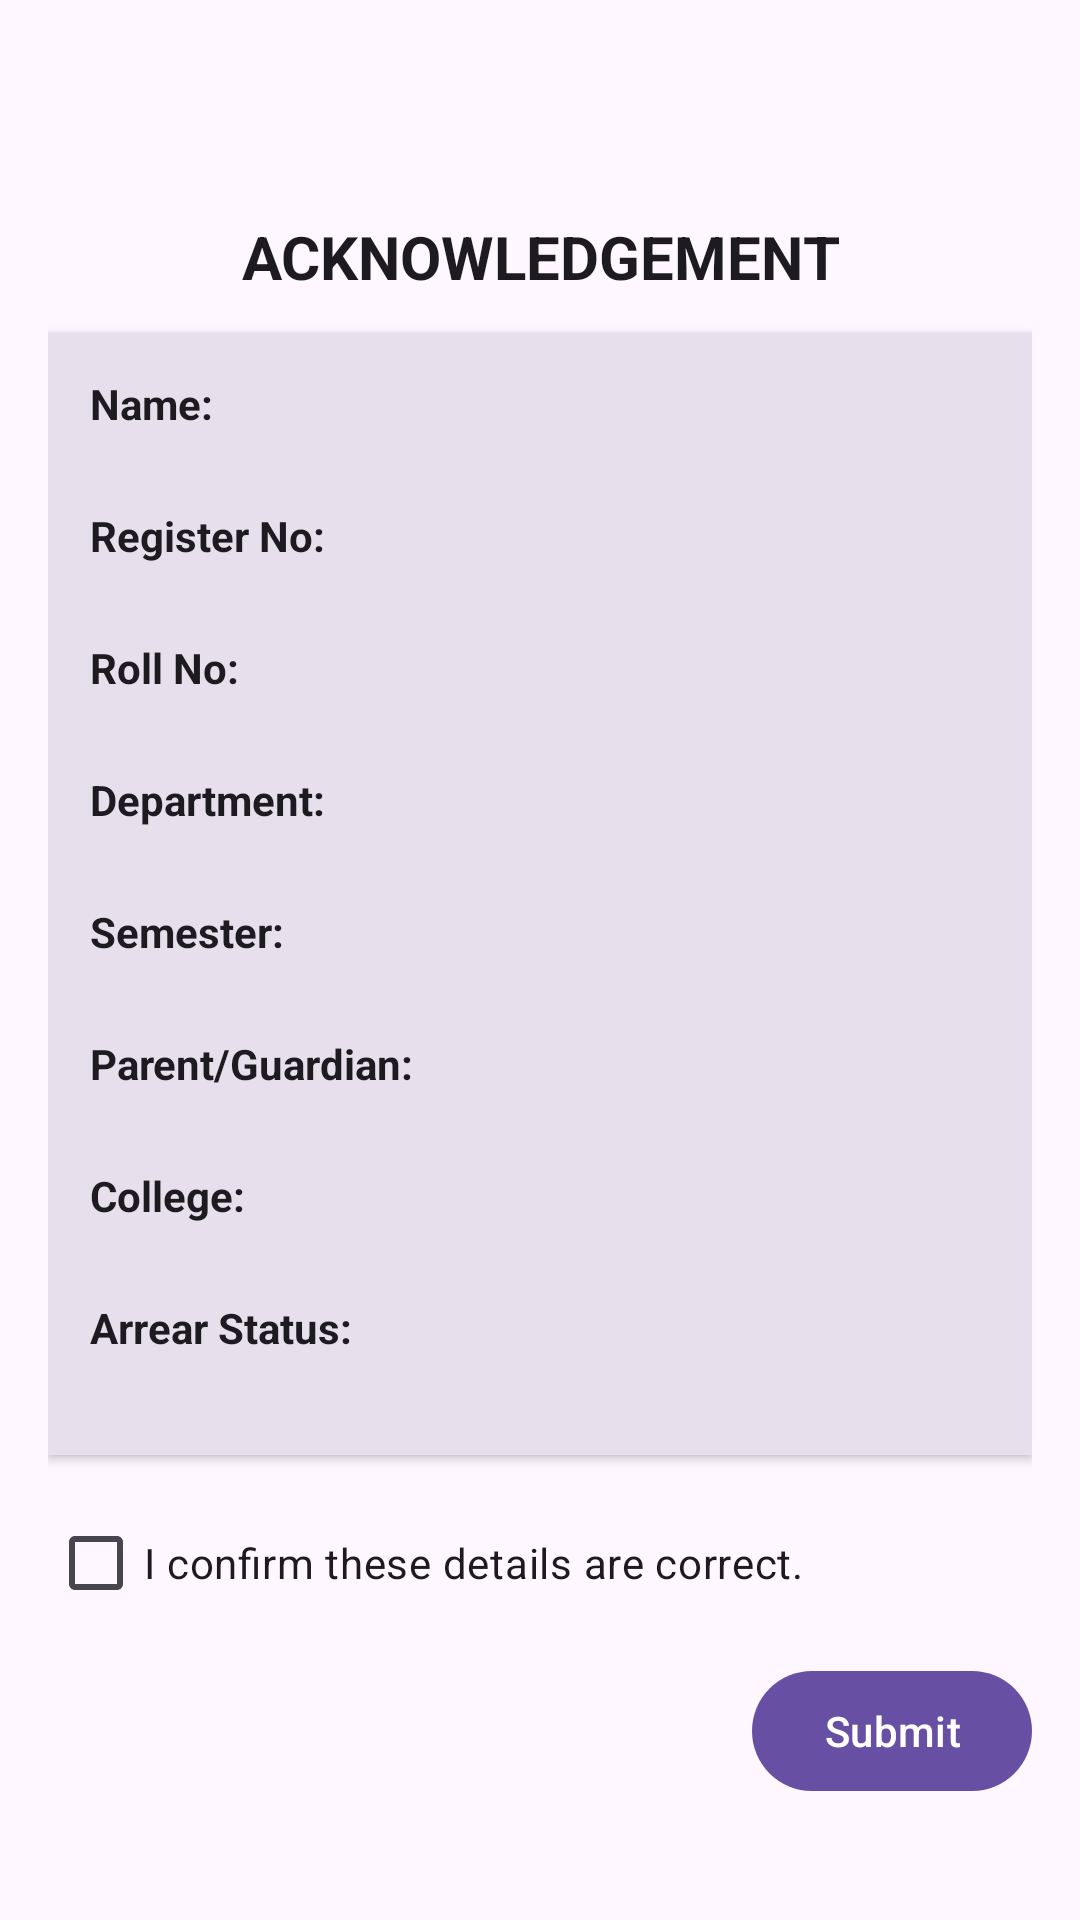

Reconstruct the res/layout file that produces this screen, plus the resources it refers to.
<!-- AndroidManifest.xml: application theme Theme.StudentRegistration -->
<!-- res/layout/activity_acknowledgement.xml -->
<?xml version="1.0" encoding="utf-8"?>
<ScrollView xmlns:android="http://schemas.android.com/apk/res/android"
    android:layout_width="match_parent"
    android:layout_height="match_parent"
    android:padding="16dp"
    android:fitsSystemWindows="true"
    android:fillViewport="true"
    android:background="?attr/colorSurface">

    <LinearLayout
        android:layout_width="match_parent"
        android:layout_height="wrap_content"
        android:orientation="vertical">

        
        <include
            android:id="@+id/includeBack"
            layout="@layout/include_back_bar"
            android:contentDescription="Go back" />

        
        <TextView
            android:id="@+id/tvTitle"
            android:layout_width="match_parent"
            android:layout_height="wrap_content"
            android:text="ACKNOWLEDGEMENT"
            android:textStyle="bold"
            android:textSize="20sp"
            android:textColor="?attr/colorOnSurface"
            android:gravity="center"
            android:paddingBottom="12dp"
            android:layout_marginTop="8dp" />

        
        <LinearLayout
            android:layout_width="match_parent"
            android:layout_height="wrap_content"
            android:orientation="vertical"
            android:padding="14dp"
            android:background="?attr/colorSurfaceVariant"
            android:elevation="2dp"
            android:focusable="true"
            android:importantForAccessibility="yes"
            android:contentDescription="Student details summary">

            <TextView
                android:id="@+id/lblName"
                android:layout_width="wrap_content"
                android:layout_height="wrap_content"
                android:text="Name:"
                android:textColor="?attr/colorOnSurface"
                android:textStyle="bold" />

            <TextView
                android:id="@+id/tvName"
                android:layout_width="match_parent"
                android:layout_height="wrap_content"
                android:textColor="?attr/colorOnSurface" />

            <TextView
                android:id="@+id/lblReg"
                android:layout_width="wrap_content"
                android:layout_height="wrap_content"
                android:text="Register No:"
                android:textStyle="bold"
                android:textColor="?attr/colorOnSurface"
                android:layout_marginTop="6dp" />

            <TextView
                android:id="@+id/tvReg"
                android:layout_width="match_parent"
                android:layout_height="wrap_content"
                android:textColor="?attr/colorOnSurface" />

            <TextView
                android:id="@+id/lblRoll"
                android:layout_width="wrap_content"
                android:layout_height="wrap_content"
                android:text="Roll No:"
                android:textColor="?attr/colorOnSurface"
                android:textStyle="bold"
                android:layout_marginTop="6dp" />

            <TextView
                android:id="@+id/tvRoll"
                android:layout_width="match_parent"
                android:layout_height="wrap_content"
                android:textColor="?attr/colorOnSurface" />

            <TextView
                android:id="@+id/lblDept"
                android:layout_width="wrap_content"
                android:layout_height="wrap_content"
                android:text="Department:"
                android:textStyle="bold"
                android:textColor="?attr/colorOnSurface"
                android:layout_marginTop="6dp" />

            <TextView
                android:id="@+id/tvDept"
                android:layout_width="match_parent"
                android:layout_height="wrap_content"
                android:textColor="?attr/colorOnSurface" />

            <TextView
                android:id="@+id/lblSem"
                android:layout_width="wrap_content"
                android:layout_height="wrap_content"
                android:text="Semester:"
                android:textStyle="bold"
                android:textColor="?attr/colorOnSurface"
                android:layout_marginTop="6dp" />

            <TextView
                android:id="@+id/tvSem"
                android:layout_width="match_parent"
                android:layout_height="wrap_content"
                android:textColor="?attr/colorOnSurface" />

            <TextView
                android:id="@+id/lblParent"
                android:layout_width="wrap_content"
                android:layout_height="wrap_content"
                android:text="Parent/Guardian:"
                android:textStyle="bold"
                android:textColor="?attr/colorOnSurface"
                android:layout_marginTop="6dp" />

            <TextView
                android:id="@+id/tvParent"
                android:layout_width="match_parent"
                android:layout_height="wrap_content"
                android:textColor="?attr/colorOnSurface" />

            <TextView
                android:id="@+id/lblCollege"
                android:layout_width="wrap_content"
                android:layout_height="wrap_content"
                android:text="College:"
                android:textStyle="bold"
                android:textColor="?attr/colorOnSurface"
                android:layout_marginTop="6dp" />

            <TextView
                android:id="@+id/tvCollege"
                android:layout_width="match_parent"
                android:layout_height="wrap_content"
                android:textColor="?attr/colorOnSurface" />

            <TextView
                android:id="@+id/lblArrear"
                android:layout_width="wrap_content"
                android:layout_height="wrap_content"
                android:text="Arrear Status:"
                android:textStyle="bold"
                android:textColor="?attr/colorOnSurface"
                android:layout_marginTop="6dp" />

            <TextView
                android:id="@+id/tvArrearFlag"
                android:layout_width="match_parent"
                android:layout_height="wrap_content"
                android:textColor="?attr/colorOnSurface" />

        </LinearLayout>

        
        <CheckBox
            android:id="@+id/cbAcknowledge"
            android:layout_width="wrap_content"
            android:layout_height="wrap_content"
            android:text="I confirm these details are correct."
            android:textColor="?attr/colorOnSurface"
            android:layout_marginTop="12dp"
            android:contentDescription="Confirm details are correct" />

        
        <LinearLayout
            android:layout_width="match_parent"
            android:layout_height="wrap_content"
            android:gravity="end"
            android:orientation="horizontal"
            android:paddingTop="8dp">

            <com.google.android.material.button.MaterialButton
                android:id="@+id/btnSubmit"
                android:layout_width="wrap_content"
                android:layout_height="wrap_content"
                android:text="Submit"
                style="@style/Widget.Material3.Button"
                android:layout_marginStart="12dp"
                android:contentDescription="Submit acknowledgement" />
        </LinearLayout>

    </LinearLayout>
</ScrollView>
<!-- res/layout/include_back_bar.xml (included above) -->
<?xml version="1.0" encoding="utf-8"?>
<LinearLayout xmlns:android="http://schemas.android.com/apk/res/android"
    xmlns:app="http://schemas.android.com/apk/res-auto"
    android:id="@+id/backBar"
    android:layout_width="match_parent"
    android:layout_height="48dp"
    android:orientation="horizontal"
    android:gravity="center_vertical"
    android:paddingStart="12dp"
    android:paddingEnd="12dp"
    android:background="@android:color/transparent">

    <ImageButton
        android:id="@+id/btnBack"
        android:layout_width="48dp"
        android:layout_height="48dp"
        android:background="?attr/selectableItemBackgroundBorderless"
        android:contentDescription="@string/navigate_back"
        android:src="@drawable/arrow_back_24"
        android:padding="6dp"
        app:tint="?attr/colorOnBackground"/>

    <TextView
        android:id="@+id/tvScreenTitle"
        android:layout_width="wrap_content"
        android:layout_height="wrap_content"
        android:layout_marginStart="6dp"
        android:text=""
        android:textColor="#222222"
        android:textStyle="bold"
        android:textSize="18sp" />

    


</LinearLayout>
<!-- resources referenced by this layout -->
<resources>
  <string name="navigate_back">Navigate back</string>
  <style name="Theme.StudentRegistration" parent="Theme.Material3.Light.NoActionBar">
  
          
          <item name="android:statusBarColor">?attr/colorSurface</item>
          <item name="android:navigationBarColor">?attr/colorSurface</item>
  
          
          <item name="colorPrimary">@color/clg_primary</item>
          <item name="colorOnPrimary">@android:color/white</item>
  
          
          <item name="android:textColorPrimary">?attr/colorOnSurface</item>
  
          
          <item name="android:windowContentTransitions">true</item>
  
      </style>
  <color name="clg_primary">#3F51B5</color>
</resources>
